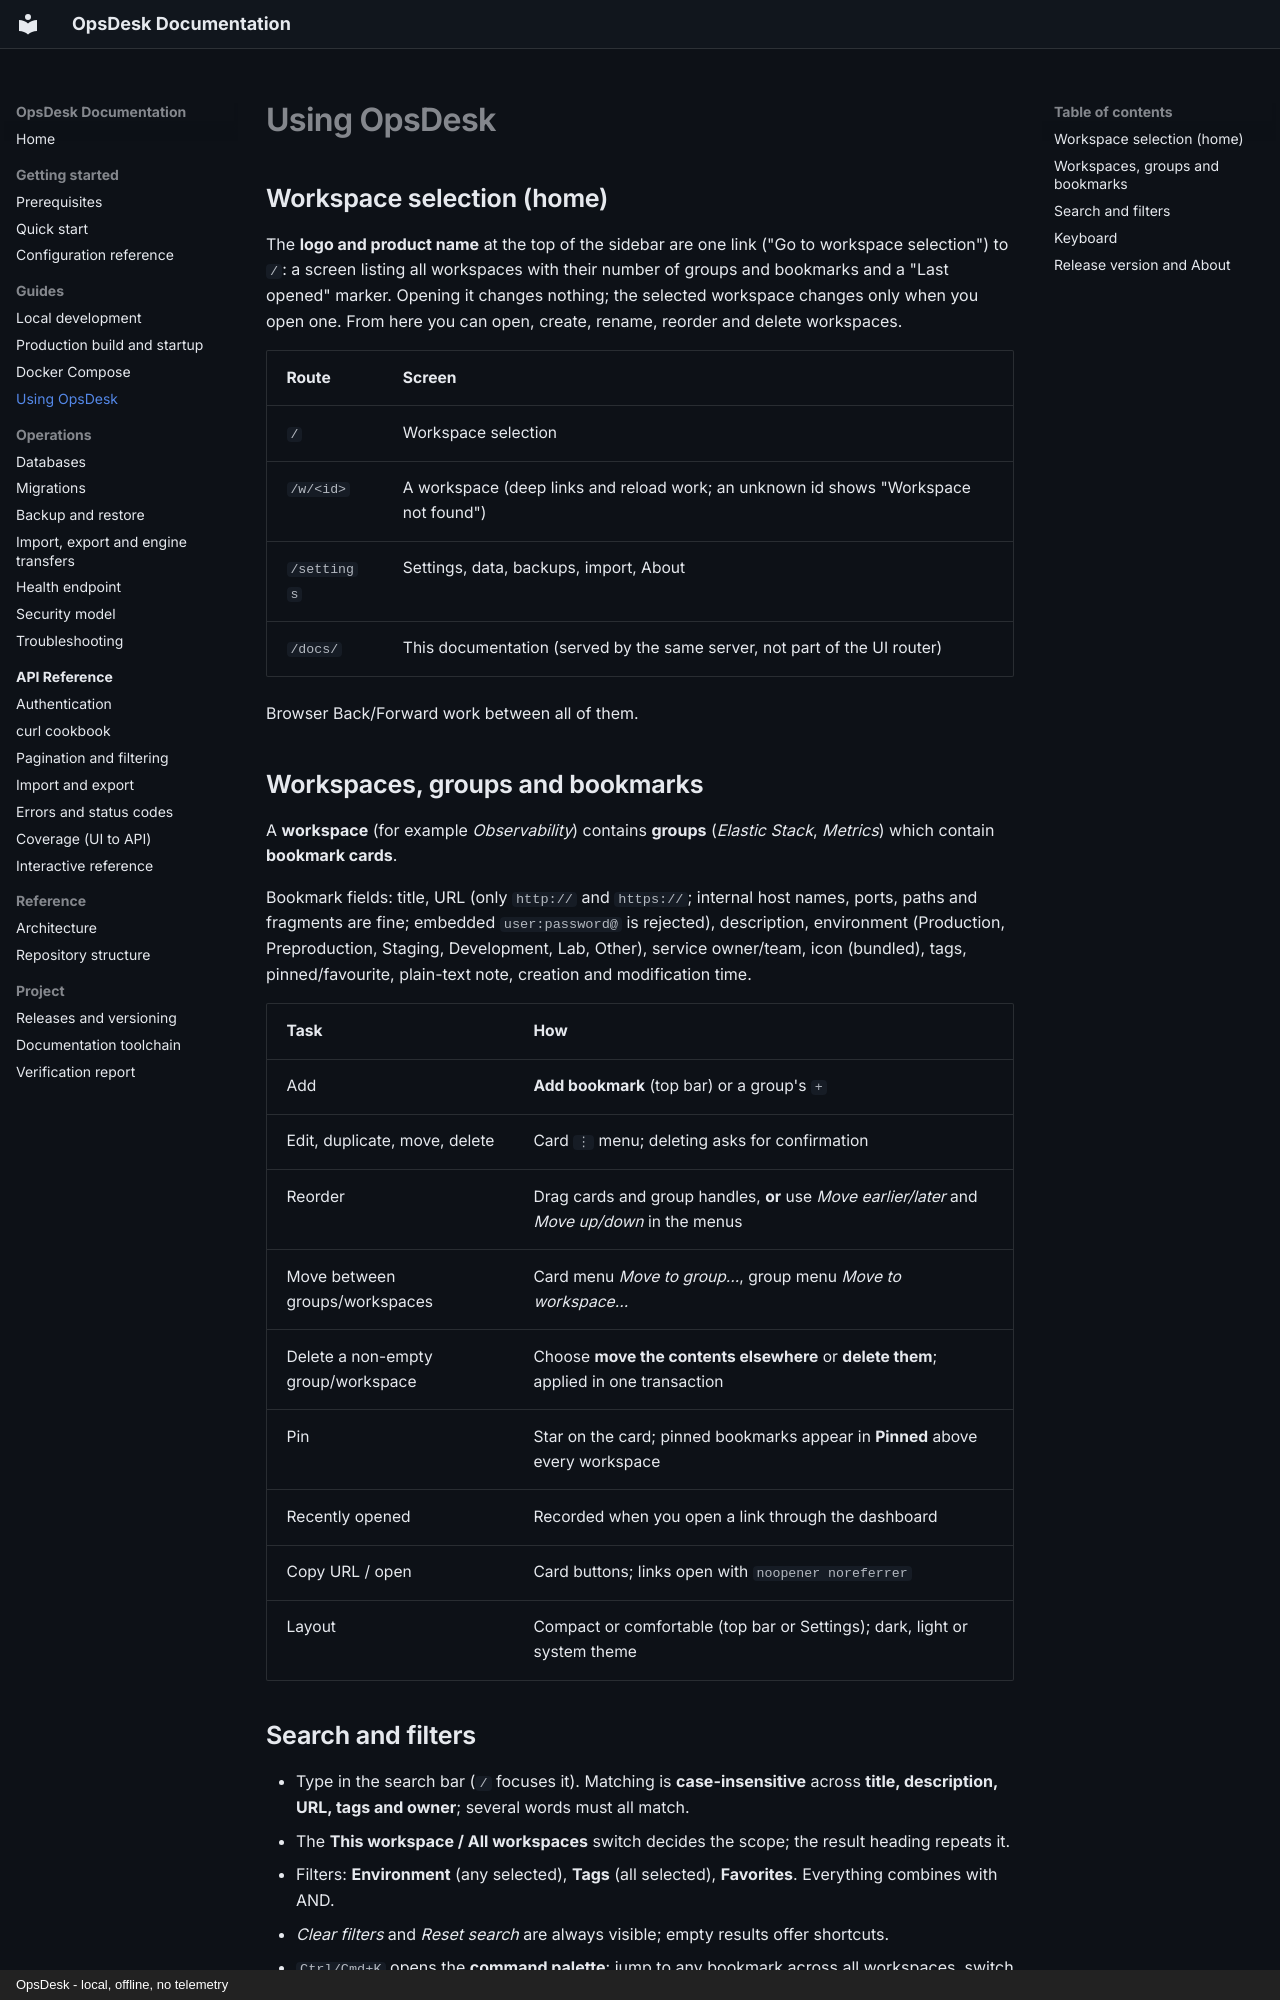

repository: mouzong/opsdesk · page: guides/using-opsdesk/index.html · generator: mkdocs · copyright: OpsDesk - local, offline, no telemetry

# Using OpsDesk

## Workspace selection (home)

The **logo and product name** at the top of the sidebar are one link ("Go to workspace selection") to `/`: a screen listing all workspaces with their number of groups and bookmarks and a "Last opened" marker. Opening it changes nothing; the selected workspace changes only when you open one. From here you can open, create, rename, reorder and delete workspaces.

| Route | Screen |
| --- | --- |
| `/` | Workspace selection |
| `/w/<id>` | A workspace (deep links and reload work; an unknown id shows "Workspace not found") |
| `/settings` | Settings, data, backups, import, About |
| `/docs/` | This documentation (served by the same server, not part of the UI router) |

Browser Back/Forward work between all of them.

## Workspaces, groups and bookmarks

A **workspace** (for example *Observability*) contains **groups** (*Elastic Stack*, *Metrics*) which contain **bookmark cards**.

Bookmark fields: title, URL (only `http://` and `https://`; internal host names, ports, paths and fragments are fine; embedded `user:password@` is rejected), description, environment (Production, Preproduction, Staging, Development, Lab, Other), service owner/team, icon (bundled), tags, pinned/favourite, plain-text note, creation and modification time.

| Task | How |
| --- | --- |
| Add | **Add bookmark** (top bar) or a group's `+` |
| Edit, duplicate, move, delete | Card `⋮` menu; deleting asks for confirmation |
| Reorder | Drag cards and group handles, **or** use *Move earlier/later* and *Move up/down* in the menus |
| Move between groups/workspaces | Card menu *Move to group...*, group menu *Move to workspace...* |
| Delete a non-empty group/workspace | Choose **move the contents elsewhere** or **delete them**; applied in one transaction |
| Pin | Star on the card; pinned bookmarks appear in **Pinned** above every workspace |
| Recently opened | Recorded when you open a link through the dashboard |
| Copy URL / open | Card buttons; links open with `noopener noreferrer` |
| Layout | Compact or comfortable (top bar or Settings); dark, light or system theme |

## Search and filters

- Type in the search bar (`/` focuses it). Matching is **case-insensitive** across **title, description, URL, tags and owner**; several words must all match.
- The **This workspace / All workspaces** switch decides the scope; the result heading repeats it.
- Filters: **Environment** (any selected), **Tags** (all selected), **Favorites**. Everything combines with AND.
- *Clear filters* and *Reset search* are always visible; empty results offer shortcuts.
- `Ctrl/Cmd+K` opens the **command palette**: jump to any bookmark across all workspaces, switch workspace, create items, toggle theme/layout.
